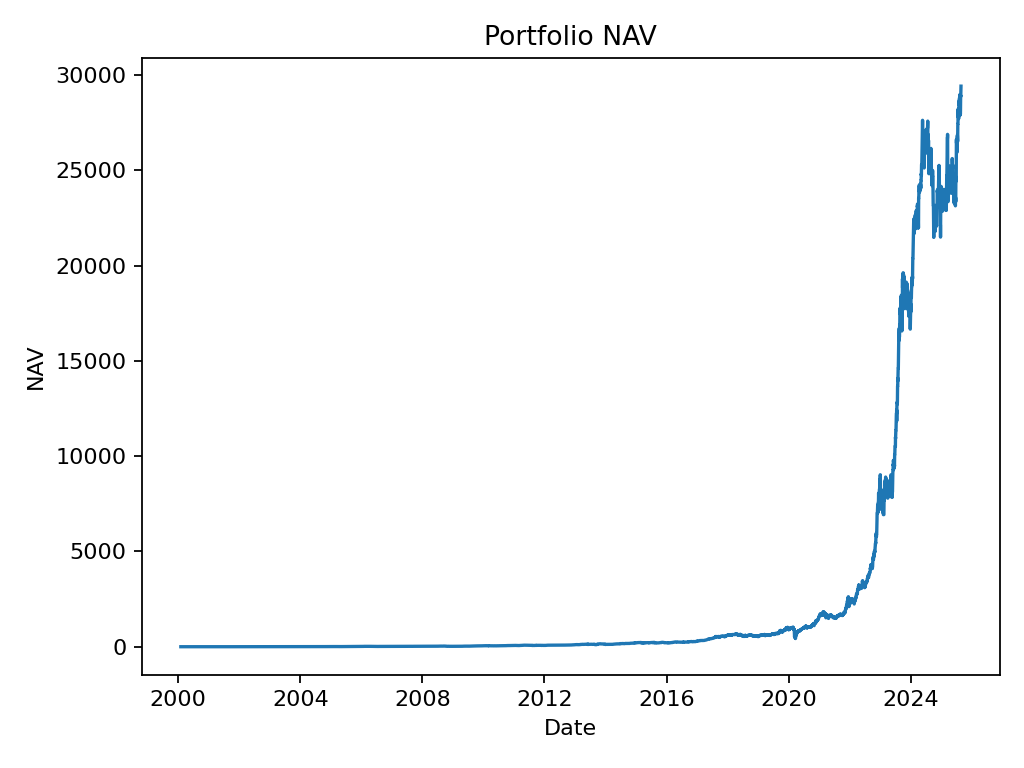

The file beside this chart, header and first rows:
date, nav
2000-02-01, 0.999
2000-02-02, 0.9622
2000-02-03, 0.9685
2000-02-04, 1.01
2000-02-07, 1.006
2000-02-08, 0.9976
2000-02-09, 0.9499
2000-02-10, 0.9776
2000-02-11, 0.9657
2000-02-14, 0.9559
2000-02-15, 0.9935
2000-02-16, 1.002
2000-02-17, 0.971
2000-02-18, 0.9706
2000-02-21, 0.9119
2000-02-22, 0.8572
2000-02-23, 0.8198
2000-02-24, 0.8633
2000-02-25, 0.9302
2000-02-28, 0.9279
2000-02-29, 0.9539
2000-03-01, 0.9966
2000-03-02, 1.004
2000-03-03, 1
2000-03-06, 1.005
2000-03-07, 1.043
2000-03-08, 1.08
2000-03-09, 1.128
2000-03-10, 1.084
2000-03-13, 1.084
2000-03-14, 1.084
2000-03-15, 1.084
2000-03-16, 1.084
2000-03-17, 1.084
2000-03-20, 1.087
2000-03-21, 1.107
2000-03-22, 1.094
2000-03-23, 1.115
2000-03-24, 1.105
2000-03-27, 1.108
2000-03-28, 1.099
2000-03-29, 1.088
2000-03-30, 1.006
2000-03-31, 1.016
2000-04-03, 1.02
2000-04-04, 1.039
2000-04-05, 1.003
2000-04-06, 1.079
2000-04-07, 1.078
2000-04-10, 1.061
2000-04-11, 1.047
2000-04-12, 1.036
2000-04-13, 1.081
2000-04-14, 1.101
2000-04-17, 1.057
2000-04-18, 1.038
2000-04-19, 1.061
2000-04-20, 1.079
2000-04-21, 1.09
2000-04-24, 1.084
... 7,462 more rows
